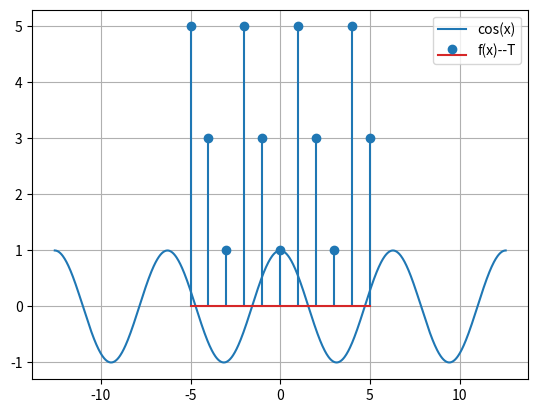

This chart was generated by the following Python code:
import matplotlib.pyplot as plt
import numpy as np

#绘制连续余弦信号
x1 = np.linspace(-4*np.pi, 4*np.pi,1000)
sgl_cos = np.cos(x1)
plt.plot(x1,sgl_cos, label="cos(x)")
plt.legend()
plt.show()

#绘制离散周期信号
x2 = np.linspace(-5,5,11)
y0 = [5,3,1]
sgl_T = []

for i in range(11):
    sgl_T.append(y0[i%3])

plt.stem(x2,sgl_T,label="f(x)--T")
plt.grid(True)
plt.legend()
plt.show()